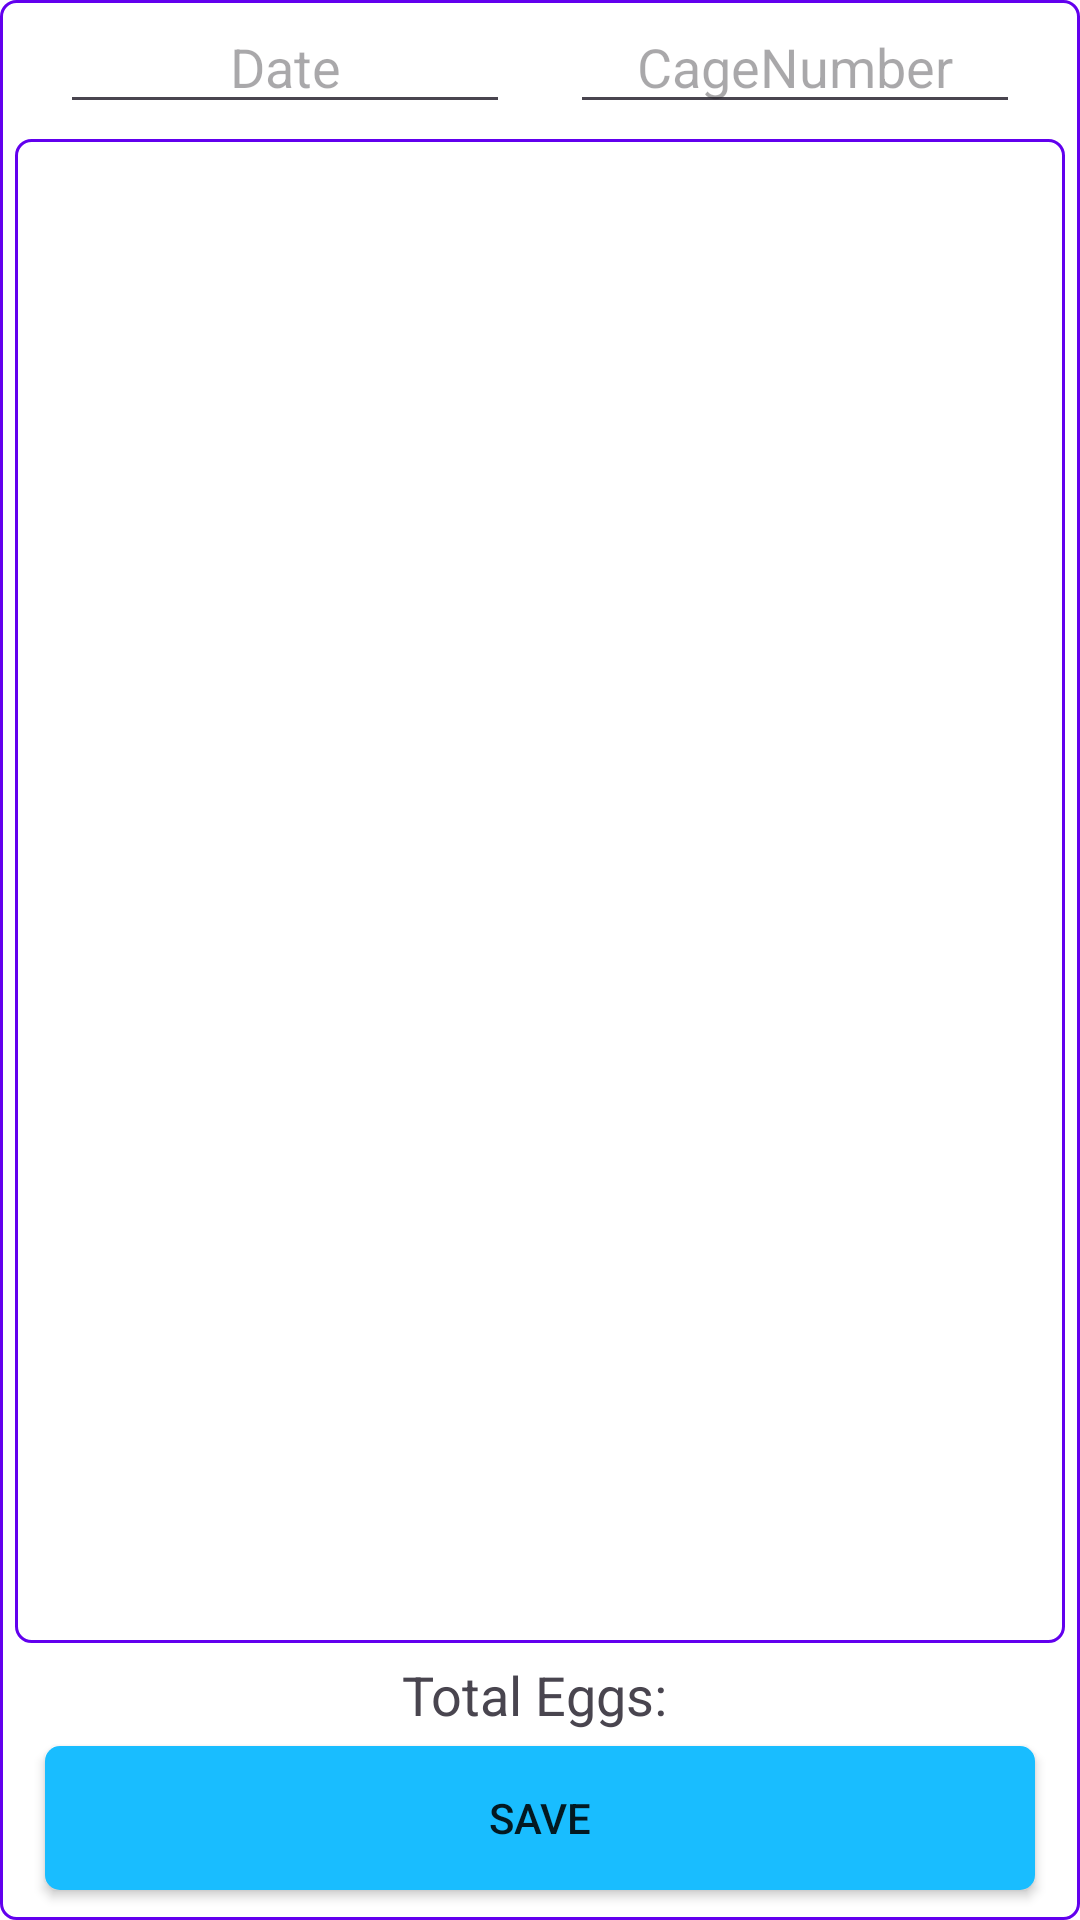

Write the Android layout XML for this screen, with the resource values it uses.
<!-- AndroidManifest.xml: application theme Theme.PoultryManager -->
<!-- res/layout/fragment_eggs2.xml -->
<?xml version="1.0" encoding="utf-8"?>
<ScrollView xmlns:android="http://schemas.android.com/apk/res/android"
    android:layout_width="match_parent"
    android:layout_height="match_parent"
    android:fillViewport="true">

    <RelativeLayout
        android:layout_width="match_parent"
        android:layout_height="match_parent"
        android:background="@drawable/text_view_outlook">

        <LinearLayout
            android:id="@+id/linearLayout"
            android:layout_width="match_parent"
            android:layout_height="wrap_content"
            android:layout_alignParentTop="true"
            android:layout_centerHorizontal="true"
            android:gravity="center"
            android:orientation="horizontal">

            <androidx.appcompat.widget.AppCompatEditText
                android:id="@+id/inputDateEggs2"
                android:layout_width="150dp"
                android:layout_height="wrap_content"
                android:layout_marginRight="10dp"
                android:hint="Date"
                android:inputType="date"
                android:textAlignment="center"

                android:theme="@style/Theme.Material3.Light"/>

            <androidx.appcompat.widget.AppCompatEditText
                android:id="@+id/inputCageNum"
                android:layout_width="150dp"
                android:layout_height="wrap_content"
                android:layout_marginLeft="10dp"
                android:hint="CageNumber"
                android:inputType="number"
                android:textAlignment="center"

                android:theme="@style/Theme.Material3.Light"
           />
        </LinearLayout>

        <androidx.recyclerview.widget.RecyclerView
            android:id="@+id/cellsRecyclerView"
            android:layout_width="match_parent"
            android:layout_height="wrap_content"
            android:layout_above="@id/linearLayout2"
            android:layout_below="@id/linearLayout"
            android:layout_marginStart="5dp"
            android:layout_marginTop="5dp"
            android:layout_marginEnd="5dp"
            android:layout_marginBottom="5dp"
            android:background="@drawable/text_view_outlook"
            android:padding="10dp" />

        <LinearLayout
            android:id="@+id/linearLayout2"
            android:layout_width="match_parent"
            android:layout_height="wrap_content"
            android:layout_alignParentBottom="true"
            android:gravity="center"
            android:orientation="vertical">

            <TextView
                android:id="@+id/totalEggesCollected"
                android:layout_width="wrap_content"
                android:layout_height="wrap_content"
                android:layout_marginBottom="5dp"
                android:text="Total Eggs: "
                android:textAlignment="center"
                android:textSize="18dp"
                android:theme="@style/Theme.Material3.Light"
                 />

            <androidx.appcompat.widget.AppCompatButton
                android:id="@+id/saveEggRecords"
                android:layout_width="match_parent"
                android:layout_height="wrap_content"
                android:layout_marginLeft="15dp"
                android:layout_marginRight="15dp"
                android:layout_marginBottom="10dp"
                android:background="@drawable/text_view_outlook_click_effect"
                android:text="save" />
        </LinearLayout>
    </RelativeLayout>
</ScrollView>
<!-- resources referenced by this layout -->
<resources>
  <!-- drawable text_view_outlook (drawable) -->
  <?xml version="1.0" encoding="utf-8"?>
  <shape xmlns:android="http://schemas.android.com/apk/res/android"
      android:shape="rectangle"
      >
      <corners android:radius="5dp"/>
      <stroke android:width="1dp" android:color="@color/design_default_color_primary"/>
      <solid android:color="@color/design_default_color_on_primary"/>
  </shape>
  <!-- drawable text_view_outlook_click_effect (drawable) -->
  <?xml version="1.0" encoding="utf-8"?>
  <selector xmlns:android="http://schemas.android.com/apk/res/android">
      <item android:state_pressed="true" android:drawable="@drawable/text_view_outlook_pressed"/>
      <item android:state_pressed="false" android:drawable="@drawable/small_buttons"/>
  </selector>
  <style name="Theme.PoultryManager" parent="Theme.MaterialComponents.DayNight.DarkActionBar">
          
          <item name="colorPrimary">@color/skyBlue</item>
          <item name="colorPrimaryVariant">@color/azure</item>
          <item name="colorOnPrimary">@color/white</item>
          
          <item name="colorSecondary">@color/teal_200</item>
          <item name="colorSecondaryVariant">@color/teal_700</item>
          <item name="colorOnSecondary">@color/black</item>
          
          <item name="android:statusBarColor" tools:targetApi="l">@color/black</item>
          
      </style>
  <!-- drawable text_view_outlook_pressed (drawable-v24) -->
  <?xml version="1.0" encoding="utf-8"?>
  <shape xmlns:android="http://schemas.android.com/apk/res/android"
      android:shape="rectangle"
      android:tint="#58ACEF"
      >
      <corners android:radius="5dp"/>
      <stroke android:width="1dp" android:color="@color/design_default_color_primary"/>
      <solid android:color="@color/design_default_color_on_primary"/>
  </shape>
  <!-- drawable small_buttons (drawable-v24) -->
  <?xml version="1.0" encoding="utf-8"?>
  <shape xmlns:android="http://schemas.android.com/apk/res/android"
      android:shape="rectangle"
      >
      <corners android:radius="5dp"/>
      <solid android:color="@color/skyBlue"/>
  </shape>
  <color name="skyBlue">#19BDFF</color>
  <color name="azure">#37C6FF</color>
  <color name="white">#FFFFFFFF</color>
  <color name="teal_200">#FF03DAC5</color>
  <color name="teal_700">#FF018786</color>
  <color name="black">#FF000000</color>
</resources>
